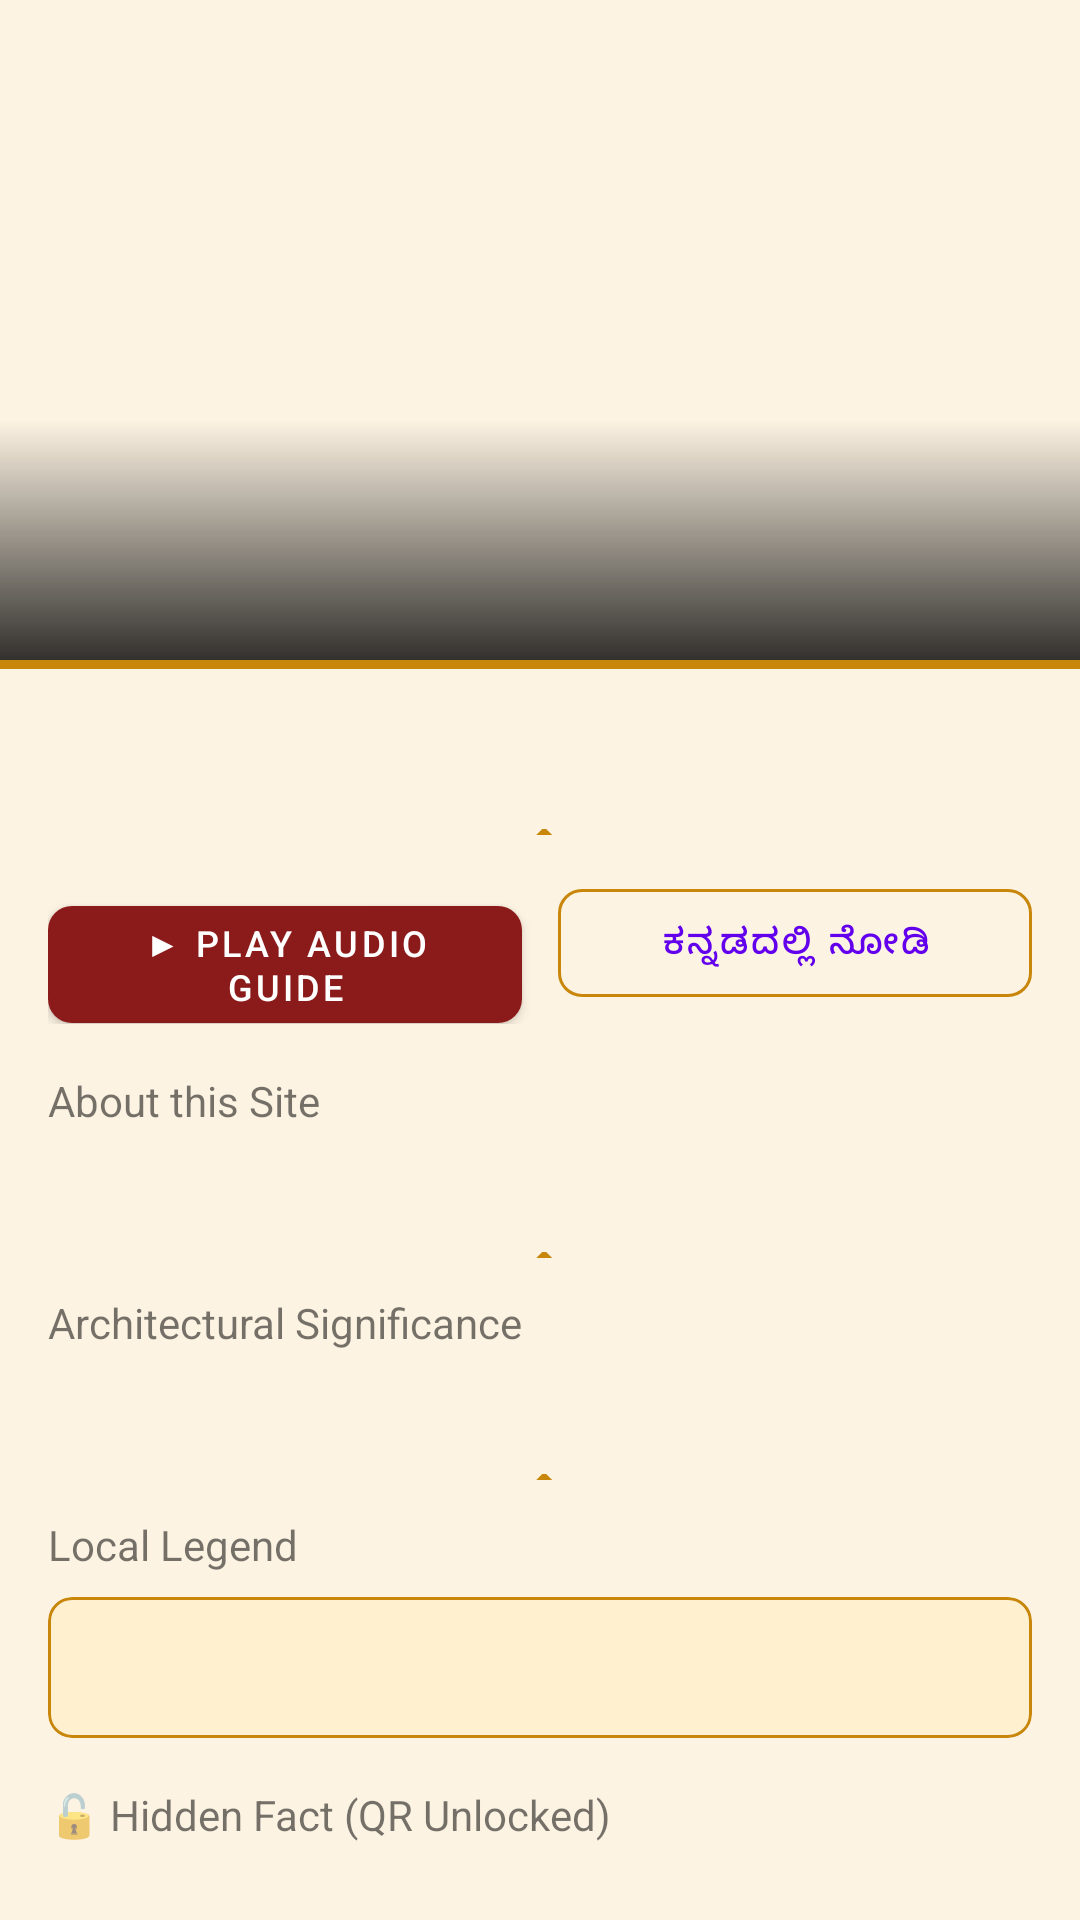

Android layout source for this screen:
<!-- AndroidManifest.xml: application theme Theme.VirasatNammaGuide -->
<!-- res/layout/fragment_site_detail.xml -->
<?xml version="1.0" encoding="utf-8"?>
<androidx.core.widget.NestedScrollView
    xmlns:android="http://schemas.android.com/apk/res/android"
    xmlns:app="http://schemas.android.com/apk/res-auto"
    android:layout_width="match_parent"
    android:layout_height="match_parent"
    android:background="@color/color_background">

    <LinearLayout
        android:layout_width="match_parent"
        android:layout_height="wrap_content"
        android:orientation="vertical">

        
        <FrameLayout
            android:layout_width="match_parent"
            android:layout_height="220dp">

            <ImageView
                android:id="@+id/image_site_detail"
                android:layout_width="match_parent"
                android:layout_height="match_parent"
                android:scaleType="centerCrop"
                android:contentDescription="@string/cd_site_thumbnail" />

            
            <TextView
                android:id="@+id/text_site_detail_initial"
                android:layout_width="wrap_content"
                android:layout_height="wrap_content"
                android:layout_gravity="center"
                android:textSize="80sp"
                android:textColor="#FFFFFFFF"
                android:textStyle="bold"
                android:fontFamily="@font/noto_serif"
                android:alpha="0.5" />

            
            <View
                android:layout_width="match_parent"
                android:layout_height="80dp"
                android:layout_gravity="bottom"
                android:background="@drawable/gradient_bottom" />

        </FrameLayout>

        
        <View
            android:layout_width="match_parent"
            android:layout_height="3dp"
            android:background="@color/color_secondary" />

        
        <LinearLayout
            android:layout_width="match_parent"
            android:layout_height="wrap_content"
            android:orientation="vertical"
            android:padding="16dp">

            
            <TextView
                android:id="@+id/text_site_name"
                android:layout_width="match_parent"
                android:layout_height="wrap_content"
                android:textColor="@color/color_primary"
                android:textSize="22sp"
                android:textStyle="bold"
                android:fontFamily="@font/noto_serif"
                android:lineSpacingMultiplier="1.3" />

            
            <View
                android:layout_width="match_parent"
                android:layout_height="2dp"
                android:background="@drawable/divider_lotus"
                android:layout_marginTop="8dp"
                android:layout_marginBottom="12dp" />

            
            <LinearLayout
                android:layout_width="match_parent"
                android:layout_height="wrap_content"
                android:orientation="horizontal"
                android:layout_marginBottom="16dp">

                
                <com.google.android.material.button.MaterialButton
                    android:id="@+id/btn_audio_guide"
                    style="@style/Widget.MaterialComponents.Button"
                    android:layout_width="0dp"
                    android:layout_height="wrap_content"
                    android:layout_weight="1"
                    android:layout_marginEnd="6dp"
                    android:text="@string/label_play_audio"
                    android:textSize="12sp"
                    android:contentDescription="@string/cd_audio_button"
                    app:backgroundTint="@color/color_primary"
                    app:icon="@drawable/ic_play"
                    app:iconGravity="start"
                    app:cornerRadius="8dp" />

                
                <com.google.android.material.button.MaterialButton
                    android:id="@+id/btn_toggle_language"
                    style="@style/Widget.MaterialComponents.Button.OutlinedButton"
                    android:layout_width="0dp"
                    android:layout_height="wrap_content"
                    android:layout_weight="1"
                    android:layout_marginStart="6dp"
                    android:text="@string/label_switch_kannada"
                    android:textSize="12sp"
                    android:contentDescription="@string/cd_language_toggle"
                    app:strokeColor="@color/color_secondary"
                    app:cornerRadius="8dp" />

            </LinearLayout>

            
            <TextView
                android:layout_width="match_parent"
                android:layout_height="wrap_content"
                android:text="@string/label_description"
                style="@style/TextAppearance.Virasat.SectionHeader" />

            <TextView
                android:id="@+id/text_description"
                android:layout_width="match_parent"
                android:layout_height="wrap_content"
                android:textColor="@color/color_on_surface"
                android:textSize="14sp"
                android:fontFamily="@font/noto_serif"
                android:lineSpacingMultiplier="1.6"
                android:layout_marginTop="6dp"
                android:layout_marginBottom="16dp" />

            
            <View
                android:layout_width="match_parent"
                android:layout_height="2dp"
                android:background="@drawable/divider_lotus"
                android:layout_marginBottom="12dp" />

            
            <TextView
                android:layout_width="match_parent"
                android:layout_height="wrap_content"
                android:text="@string/label_architectural_note"
                style="@style/TextAppearance.Virasat.SectionHeader" />

            <TextView
                android:id="@+id/text_architectural_note"
                android:layout_width="match_parent"
                android:layout_height="wrap_content"
                android:textColor="@color/color_on_surface"
                android:textSize="14sp"
                android:fontFamily="@font/noto_serif"
                android:lineSpacingMultiplier="1.6"
                android:layout_marginTop="6dp"
                android:layout_marginBottom="16dp" />

            
            <View
                android:layout_width="match_parent"
                android:layout_height="2dp"
                android:background="@drawable/divider_lotus"
                android:layout_marginBottom="12dp" />

            
            <TextView
                android:layout_width="match_parent"
                android:layout_height="wrap_content"
                android:text="@string/label_local_legend"
                style="@style/TextAppearance.Virasat.SectionHeader" />

            
            <com.google.android.material.card.MaterialCardView
                android:layout_width="match_parent"
                android:layout_height="wrap_content"
                android:layout_marginTop="8dp"
                android:layout_marginBottom="16dp"
                app:cardBackgroundColor="@color/color_legend_bg"
                app:cardCornerRadius="8dp"
                app:cardElevation="0dp"
                app:strokeColor="@color/color_secondary"
                app:strokeWidth="1dp">

                <TextView
                    android:id="@+id/text_local_legend"
                    android:layout_width="match_parent"
                    android:layout_height="wrap_content"
                    android:textColor="@color/color_on_surface"
                    android:textSize="14sp"
                    android:fontFamily="@font/noto_serif"
                    android:lineSpacingMultiplier="1.6"
                    android:padding="14dp"
                    android:textStyle="italic" />

            </com.google.android.material.card.MaterialCardView>

            
            <TextView
                android:layout_width="match_parent"
                android:layout_height="wrap_content"
                android:text="@string/label_hidden_fact"
                style="@style/TextAppearance.Virasat.SectionHeader" />

            <TextView
                android:id="@+id/text_hidden_fact"
                android:layout_width="match_parent"
                android:layout_height="wrap_content"
                android:textColor="@color/color_text_secondary"
                android:textSize="13sp"
                android:fontFamily="@font/noto_serif"
                android:lineSpacingMultiplier="1.6"
                android:layout_marginTop="6dp"
                android:layout_marginBottom="24dp" />

            
            <com.google.android.material.button.MaterialButton
                android:id="@+id/btn_check_in"
                style="@style/Widget.MaterialComponents.Button"
                android:layout_width="match_parent"
                android:layout_height="52dp"
                android:text="@string/label_check_in"
                android:textSize="16sp"
                android:textStyle="bold"
                android:fontFamily="@font/noto_serif"
                app:backgroundTint="@color/color_secondary"
                app:cornerRadius="10dp"
                android:layout_marginBottom="32dp" />

        </LinearLayout>

    </LinearLayout>

</androidx.core.widget.NestedScrollView>
<!-- resources referenced by this layout -->
<resources>
  <color name="color_background">#FDF3E3</color>
  <color name="color_legend_bg">#FFF0D0</color>
  <color name="color_on_surface">#2C1810</color>
  <color name="color_primary">#8B1A1A</color>
  <color name="color_secondary">#C8860A</color>
  <color name="color_text_secondary">#7B4F35</color>
  <!-- drawable divider_lotus (drawable) -->
  <?xml version="1.0" encoding="utf-8"?>
  <layer-list xmlns:android="http://schemas.android.com/apk/res/android">
      
      <item
          android:top="4dp"
          android:bottom="4dp">
          <shape android:shape="rectangle">
              <solid android:color="#C8860A" />
          </shape>
      </item>
      
      <item
          android:gravity="center_horizontal"
          android:width="6dp"
          android:height="10dp">
          <rotate
              android:fromDegrees="45"
              android:pivotX="50%"
              android:pivotY="50%">
              <shape android:shape="rectangle">
                  <solid android:color="#C8860A" />
              </shape>
          </rotate>
      </item>
  </layer-list>
  <!-- drawable gradient_bottom (drawable) -->
  <?xml version="1.0" encoding="utf-8"?>
  <shape xmlns:android="http://schemas.android.com/apk/res/android"
      android:shape="rectangle">
      <gradient
          android:startColor="#00000000"
          android:endColor="#CC000000"
          android:angle="270" />
  </shape>
  <string name="cd_audio_button">Play or pause audio guide</string>
  <string name="cd_language_toggle">Toggle language between English and Kannada</string>
  <string name="cd_site_thumbnail">Site thumbnail image</string>
  <string name="label_architectural_note">Architectural Significance</string>
  <string name="label_check_in">📍 Check In Here</string>
  <string name="label_description">About this Site</string>
  <string name="label_hidden_fact">🔓 Hidden Fact (QR Unlocked)</string>
  <string name="label_local_legend">Local Legend</string>
  <string name="label_play_audio">▶ Play Audio Guide</string>
  <string name="label_switch_kannada">ಕನ್ನಡದಲ್ಲಿ ನೋಡಿ</string>
  <style name="Theme.VirasatNammaGuide" parent="Theme.MaterialComponents.DayNight.NoActionBar">
          <item name="android:statusBarColor">#6B1010</item>
          <item name="android:navigationBarColor">#8B1A1A</item>
          <item name="android:windowBackground">@color/color_background</item>
      </style>
</resources>
